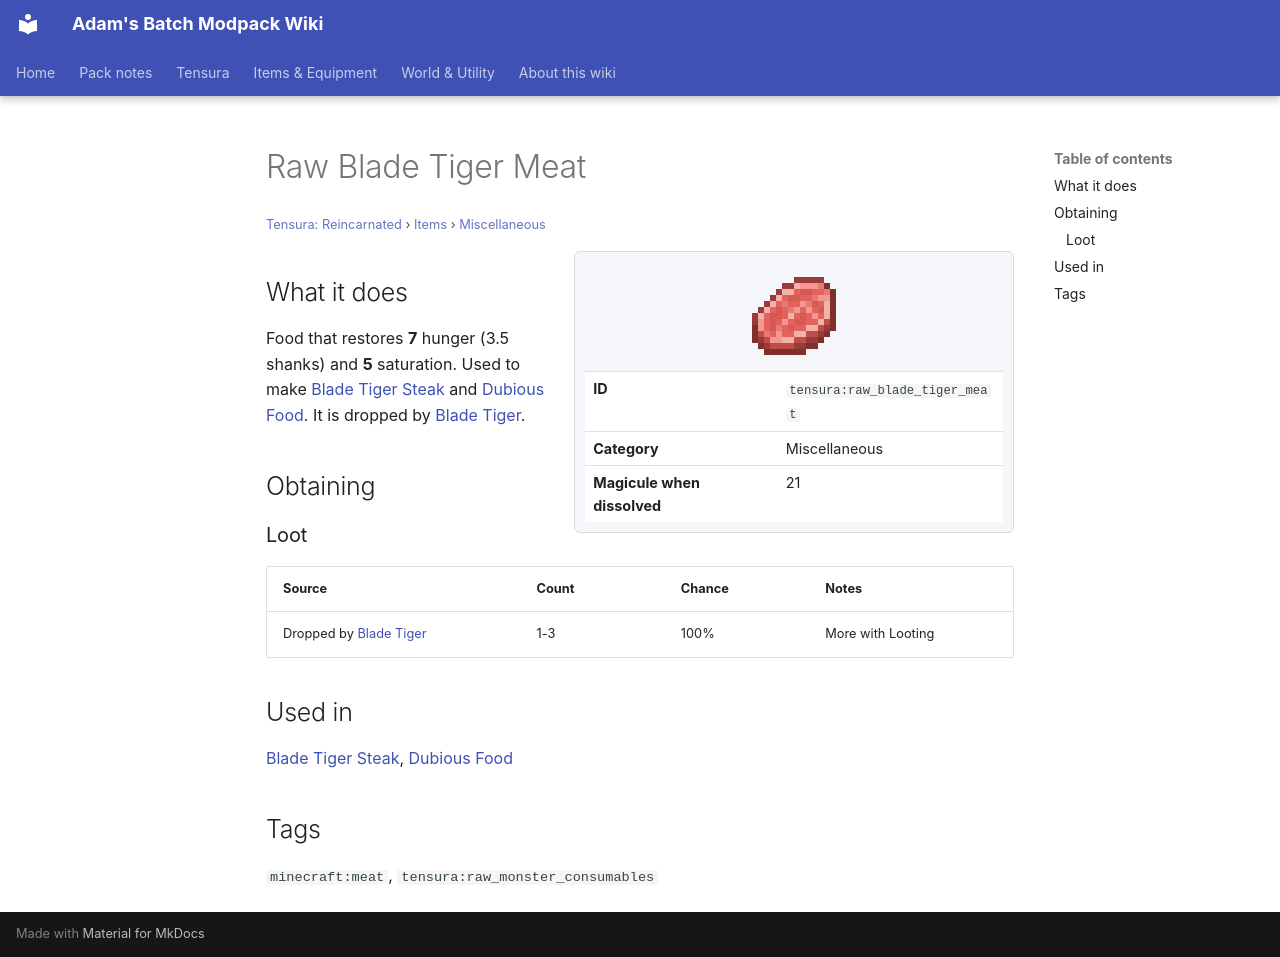

repository: Proteus-Nell/Adams-Batch-MC-Modpack-Wiki · page: tensura-reincarnated/items/miscellaneous/raw-blade-tiger-meat/index.html · generator: mkdocs

# Raw Blade Tiger Meat

<small>[Tensura: Reincarnated](../../index.md) &rsaquo; [Items](../index.md) &rsaquo; [Miscellaneous](index.md)</small>

<div class="infobox" markdown>

![Raw Blade Tiger Meat](../../../assets/icons/tensura/item/raw_blade_tiger_meat.png)

| | |
|---|---|
| **ID** | `tensura:raw_blade_tiger_meat` |
| **Category** | Miscellaneous |
| **Magicule when dissolved** | 21 |

</div>

## What it does

Food that restores **7** hunger (3.5 shanks) and **5** saturation. Used to make [Blade Tiger Steak](blade-tiger-steak.md) and [Dubious Food](dubious-food.md). It is dropped by [Blade Tiger](../../mobs/blade-tiger.md).

## Obtaining

### Loot

| Source | Count | Chance | Notes |
|---|---|---|---|
| Dropped by [Blade Tiger](../../mobs/blade-tiger.md) | 1-3 | 100% | More with Looting |

## Used in

[Blade Tiger Steak](blade-tiger-steak.md), [Dubious Food](dubious-food.md)

## Tags

`minecraft:meat`, `tensura:raw_monster_consumables`
